Run: headless pygame with SDL's dummy video driver; simulated clock (each Clock.tick advances the game by its frame time, no real sleeping); random seed 0; keys injected as events and as key.get_pressed() state; no mouse input.
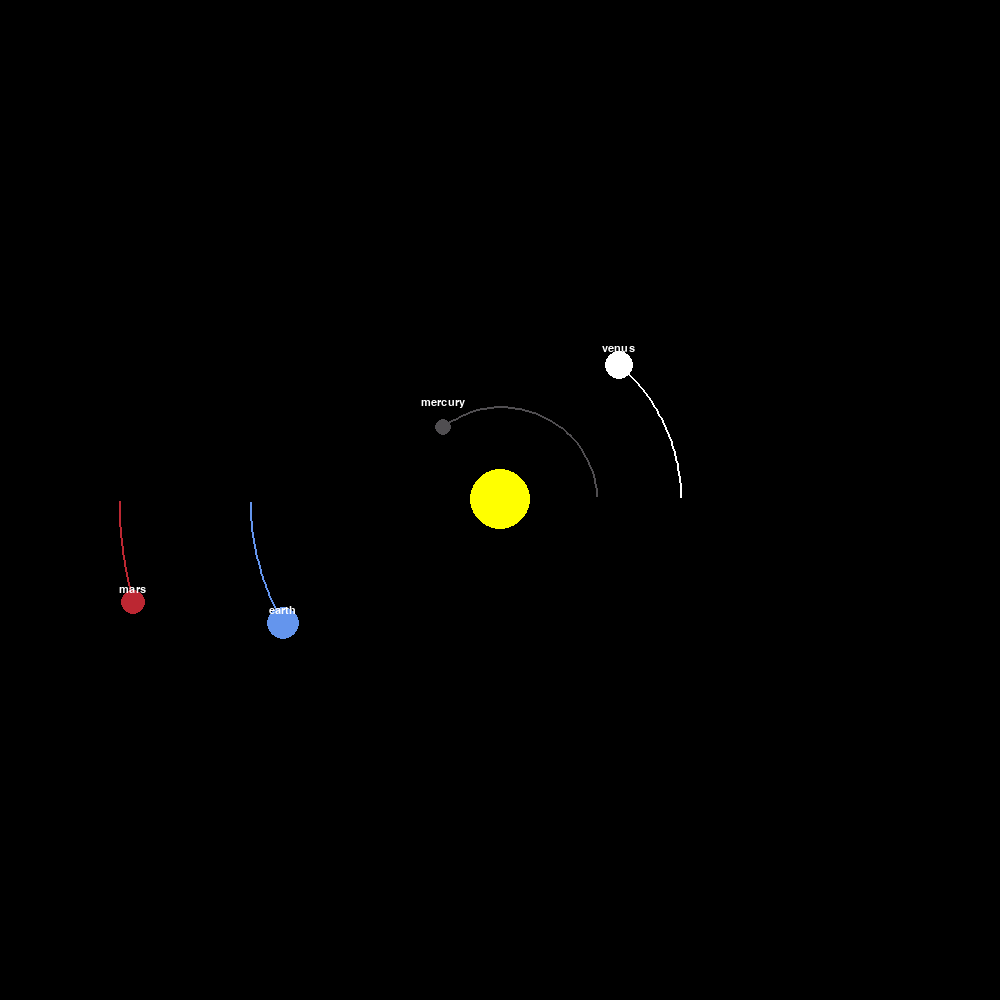
Frame 1 of 4 · flips 1–60 · no input
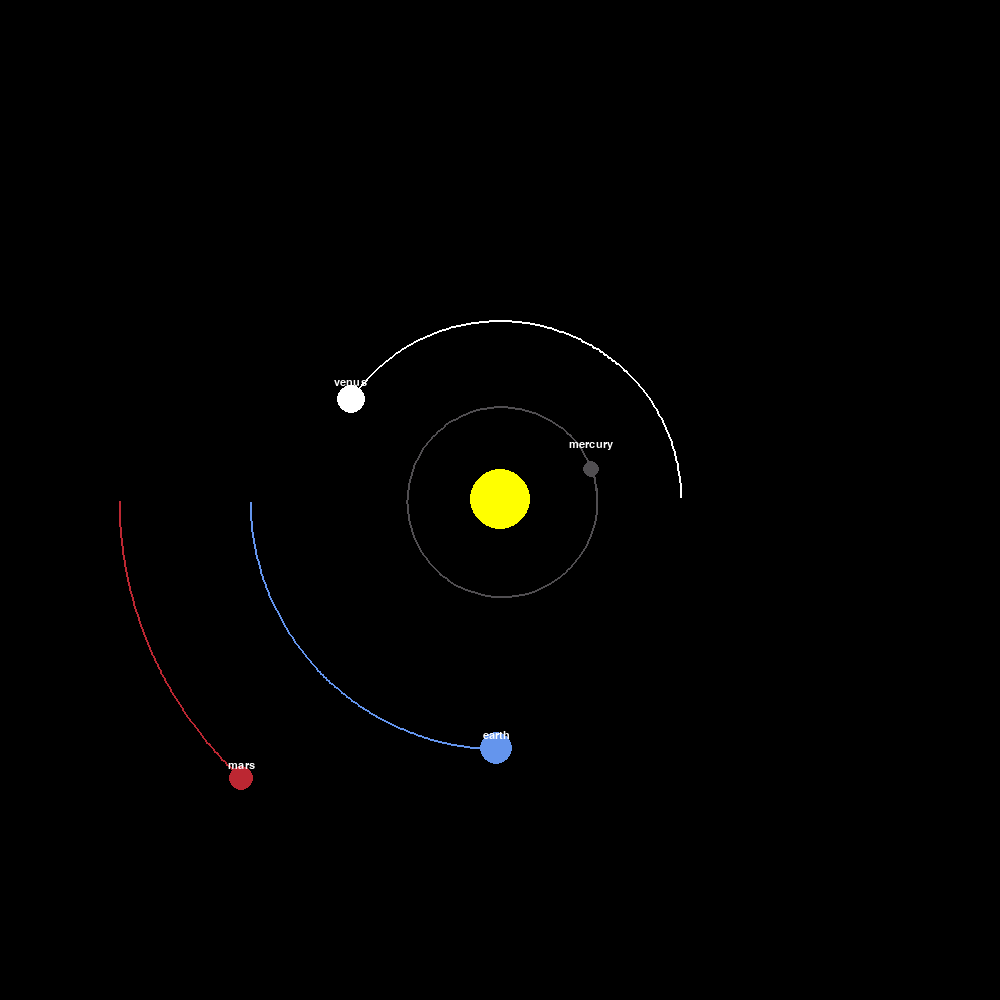
Frame 2 of 4 · flips 61–180 · tapped SPACE, RETURN · held RIGHT (→), D
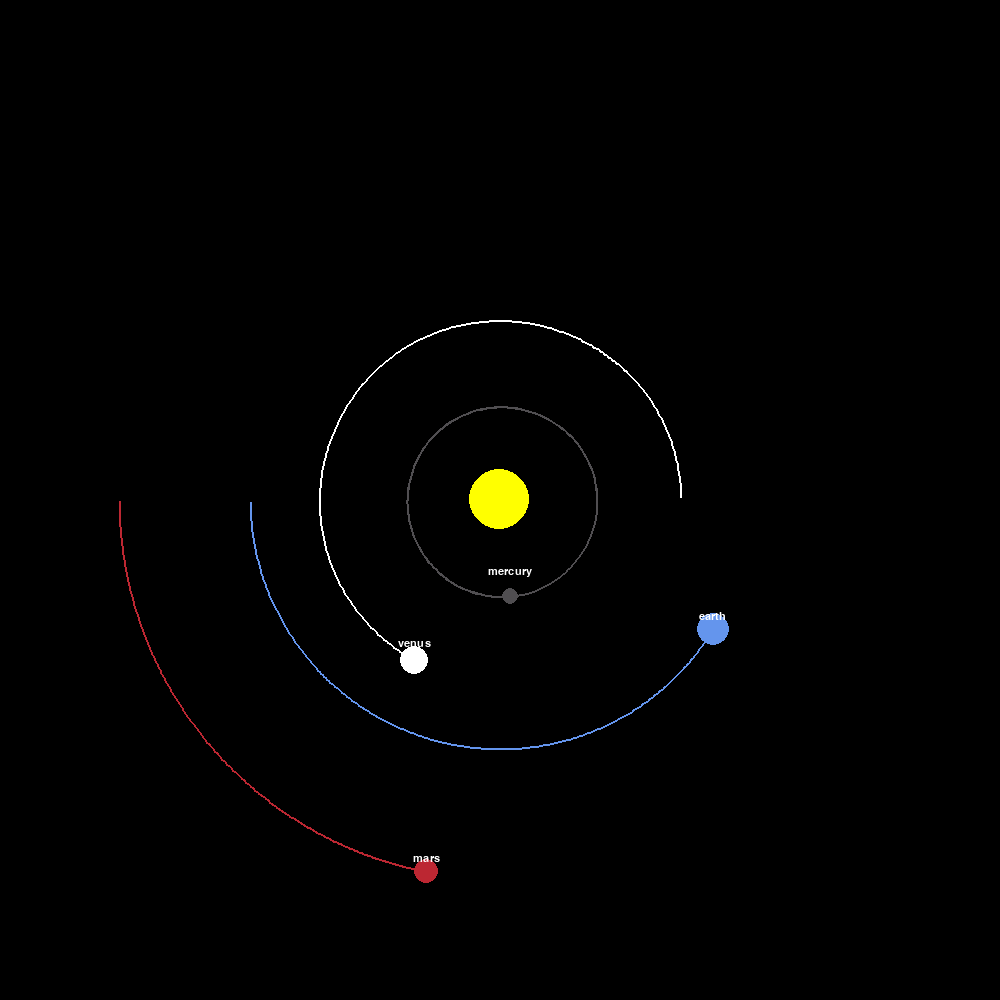
Frame 3 of 4 · flips 181–300 · held DOWN (↓), S
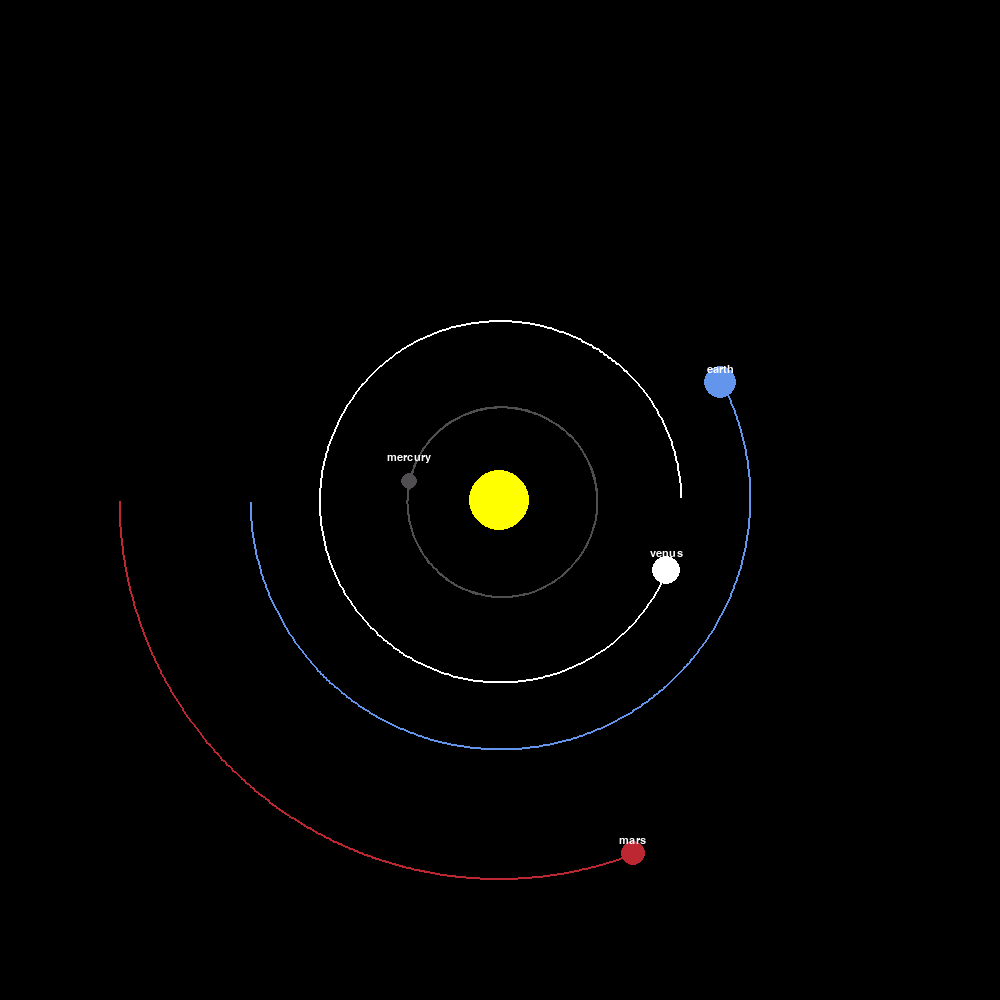
Frame 4 of 4 · flips 301–420 · held LEFT (←), A, UP (↑), W

The pygame program that drew these frames:

import pygame
import math

pygame.init()

WIDTH, HEIGHT = 1000, 1000
window = pygame.display.set_mode((WIDTH, HEIGHT))
pygame.display.set_caption("Solar System Simulation")

WHITE = (255, 255, 255)
YELLOW = (255, 255, 0)
BLUE = (100, 149, 237)
RED = (188, 39, 50)
DARK_GREY = (80, 78, 81)
ORANGE = (235, 243, 246)


FONT = pygame.font.SysFont("comicsans", 16)

class Planet:

    AU = 149.6e6 * 1000 #astronomical units (earth to sun)
    G = 6.67428e-11
    SCALE = 250 / AU # 1AU = 100 pixels
    TIME_STEP = 3600 * 12 # 12 hour

    # add own G, 
    def __init__(self, x, y, radius, color, mass, name):
        self.x = x
        self.y = y
        self.radius = radius
        self.color = color
        self.mass = mass
        self.name = name

        self.orbit = []
        self.sun = False
        self.distance_to_sun = 0

        self.x_vel = 0
        self.y_vel = 0
    
    def __str__(self):
        return f"{self.name}"

    def draw(self, window):
        x = self.x * self.SCALE + WIDTH / 2
        y = self.y * self.SCALE + HEIGHT / 2
        
        if len(self.orbit) > 2 :
            updated_points = []

            for point in self.orbit:
                x, y = point
                x = x * self.SCALE + WIDTH / 2
                y = y * self.SCALE + HEIGHT / 2
                updated_points.append((x, y))

            pygame.draw.lines(window, self.color, False, updated_points, 2)

        pygame.draw.circle(window, self.color, (x,y), self.radius)

        if not self.sun:
            distance_txt = FONT.render(f"{self}", 1, WHITE)
            window.blit(distance_txt, (x - distance_txt.get_width()/2, y - distance_txt.get_width()/1.5)  )
    
    def attraction(self, other):
        other_x, other_y = other.x, other.y
        distance_x = other_x - self.x
        distance_y = other_y - self.y
        distance = math.sqrt(distance_x ** 2 + distance_y**2)  # distance between planet self and planet other

        if other.sun:
            self.distance_to_sun = distance

        force = self.G * self.mass * other.mass / distance**2  #Force between bodies(F)
        angle = math.atan2(distance_y, distance_x) 
        force_x = math.cos(angle) * force 
        force_y = math.sin(angle) * force 

        return force_x, force_y
    
    def update_position(self, planets):
        total_fx = total_fy = 0

        for planet in planets:
            if self == planet:
                continue

            fx, fy = self.attraction(planet)

            total_fx += fx
            total_fy += fy
        
        self.x_vel += (total_fx / self.mass) * self.TIME_STEP  # F = ma
        self.y_vel += (total_fy / self.mass) * self.TIME_STEP  # F = ma


        self.x += self.x_vel * self.TIME_STEP
        self.y += self.y_vel * self.TIME_STEP

        self.orbit.append((self.x, self.y))




def main():
    run = True
    clock = pygame.time.Clock()
    FPS = 60
    SCALE = 1

    sun = Planet(0, 0, 30/SCALE, YELLOW, 1.98892 * 10**30 ,'sun')
    sun.sun = True

    earth = Planet(-1 * Planet.AU, 0 , 16/SCALE, BLUE, 5.9742 *10**24, 'earth')
    earth.y_vel = 29.783 *1000 # m/s

    mars = Planet(-1.524 * Planet.AU, 0 , 12/SCALE, RED, 0.639 *10**24, 'mars')
    mars.y_vel = 24.077 * 1000

    mercury = Planet(0.387 * Planet.AU, 0 , 8/SCALE, DARK_GREY, 0.33 *10**24, 'mercury')
    mercury.y_vel = -47.4 * 1000

    venus = Planet(0.723 * Planet.AU, 0 , 14/SCALE, WHITE, 4.8685 * 10**24, 'venus')
    venus.y_vel = -35.02 * 1000

    # jupiter = Planet(5.2 * Planet.AU , 0 , 30/SCALE, ORANGE, 1.898 * 10**27, 'jupiter')
    # jupiter.y_vel = 13.06 * 1000

    # saturn = Planet(9.5 * Planet.AU , 0 , 15/SCALE, ORANGE, 5.683 * 10**26, 'saturn')
    # saturn.y_vel = 9.67 * 1000

    # uranus= Planet(19 * Planet.AU , 0 , 6.4/SCALE, ORANGE, 8.681 * 10**25, 'uranus')
    # uranus.y_vel = 9.67 * 1000

    # x, y, radius, color, mass

    planets = [sun, earth, mars ,mercury, venus]

    while run:
        clock.tick(FPS)
        window.fill((0, 0, 0))

        for event in pygame.event.get():
            if event.type == pygame.QUIT:
                run = False
        
        for planet in planets:
            planet.update_position(planets)
            planet.draw(window)
        
        pygame.display.update()

    pygame.quit()

if __name__ == "__main__":
    main()
